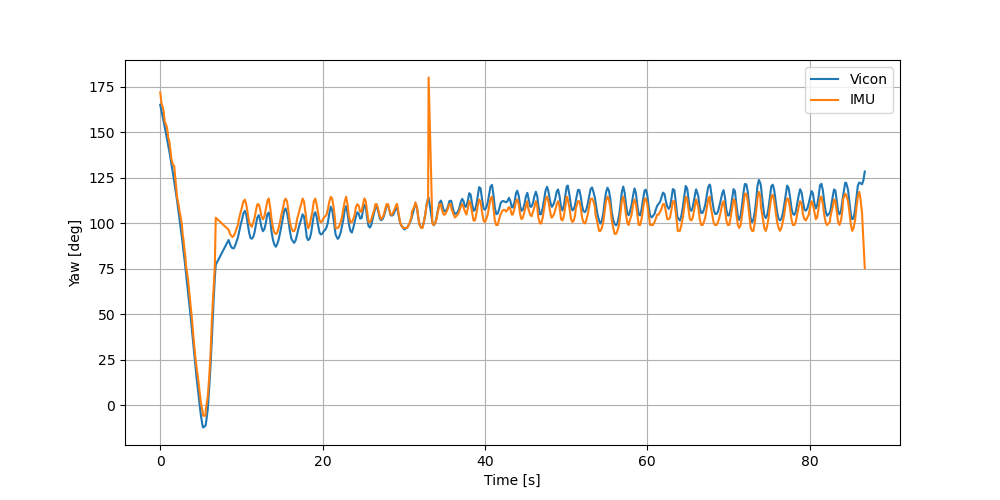

The data file committed next to this chart (first rows):
0.958754503341343, -0.28417332021663655, 0.0054681503651967415, -0.0023293199289480928, -324.8346247634619, 250.9729674883068, 355.96094544733916, 1.0, 0.03, -0.04, 0.05, 16493.975
0.958, -0.2869, 0.001905, 0.000346, -325, 250.9, 356.1, 1.0, 0.03, -0.04, 0.07, 16494
0.9526, -0.3044, 0.001833, 0.003171, -325.3, 251, 356.2, 0.99, 0.03, -0.04, 0.1, 16494
0.9495, -0.3139, 0.0009823, 0.003277, -325.4, 251.2, 356.2, 0.99, 0.03, -0.04, 0.12, 16494
0.9395, -0.3426, 0.002218, 0.002449, -325.6, 251.5, 356.2, 0.99, 0.03, -0.04, 0.14, 16494
0.9322, -0.3619, 0.0005967, 0.006025, -325.9, 251.6, 356.2, 0.99, 0.03, -0.04, 0.16, 16494
0.9204, -0.3909, 0.001367, 0.004024, -326.1, 252, 356.3, 0.98, 0.03, -0.04, 0.21, 16495
0.9018, -0.4322, -0.001884, 0.003431, -326.6, 252.4, 356.3, 0.97, 0.03, -0.04, 0.23, 16495
0.8902, -0.4554, -0.005235, 0.002661, -326.9, 252.8, 356.3, 0.97, 0.03, -0.04, 0.26, 16495
0.8856, -0.4645, -0.003821, 0.00218, -326.9, 252.8, 356.2, 0.96, 0.03, -0.04, 0.28, 16495
0.8686, -0.4956, -0.003567, 0.000405, -327, 253.4, 356.4, 0.95, 0.03, -0.04, 0.3, 16495
0.8589, -0.5121, -0.006773, -0.002441, -327.1, 253.6, 356.6, 0.94, 0.03, -0.04, 0.33, 16495
0.8381, -0.5455, -0.0007884, 0.004926, -327.1, 254.1, 356.3, 0.93, 0.03, -0.04, 0.38, 16495
0.819, -0.5738, -0.001739, -0.0003098, -327.3, 254.7, 356.2, 0.91, 0.03, -0.03, 0.4, 16496
0.7915, -0.6111, -0.001659, 0.0004736, -327.3, 255.1, 356.3, 0.89, 0.03, -0.03, 0.4, 16496
0.7318, -0.6815, -0.004817, 0.002552, -327.5, 256.4, 356.7, 0.84, 0.03, -0.03, 0.54, 16496
-0.6933, 0.7206, 0.009055, -0.004991, -327.3, 257.1, 356.8, 0.82, 0.03, -0.03, 0.57, 16496
-0.6732, 0.7395, 0.004082, -0.002865, -327.2, 257.4, 356.8, 0.8, 0.03, -0.03, 0.59, 16496
-0.63, 0.7766, -0.000739, -0.005913, -327.1, 257.9, 356.7, 0.78, 0.03, -0.03, 0.62, 16497
-0.6001, 0.7999, 0.006365, -0.000292, -326.8, 258.6, 356.7, 0.76, 0.03, -0.03, 0.65, 16497
-0.5741, 0.8187, 0.004652, -0.002473, -326.8, 258.9, 356.6, 0.73, 0.03, -0.02, 0.68, 16497
-0.5452, 0.8383, 0.003646, -0.002752, -326.5, 259.3, 356.6, 0.71, 0.04, -0.02, 0.7, 16497
-0.5183, 0.8552, 0.004339, 0.001196, -326.1, 259.6, 356.6, 0.68, 0.04, -0.02, 0.73, 16497
-0.4759, 0.8795, 0.005063, -0.004518, -326.1, 260.1, 356.5, 0.65, 0.04, -0.02, 0.76, 16497
-0.4587, 0.8886, 0.00506, -0.001553, -325.7, 260.4, 356.6, 0.62, 0.04, -0.02, 0.78, 16497
-0.3791, 0.9253, 0.005809, -0.003315, -324.8, 261.2, 356.5, 0.57, 0.04, -0.02, 0.82, 16497
-0.3139, 0.9495, 0.00199, -0.005301, -324.1, 261.7, 356.7, 0.51, 0.04, -0.02, 0.86, 16498
-0.2567, 0.9665, 0.002745, 0.0007594, -323.2, 262.1, 356.6, 0.45, 0.04, -0.01, 0.89, 16498
-0.1852, 0.9827, 0.0005006, -0.003982, -322.4, 262.2, 356.6, 0.39, 0.04, -0.01, 0.92, 16498
-0.1138, 0.9935, 0.001569, 0.0008105, -321.5, 262.6, 356.5, 0.31, 0.04, -0.01, 0.95, 16498
-0.0395, 0.9992, 0.003759, 0.006609, -320.4, 262.5, 356.6, 0.24, 0.03, -0.01, 0.97, 16498
0.02769, 0.9996, 0.0009663, -0.0002984, -319.8, 262.4, 356.5, 0.18, 0.03, -0.0, 0.98, 16498
0.08961, 0.996, 0.0005866, -0.002938, -319, 262.2, 356.5, 0.13, 0.03, -0.0, 0.99, 16499
0.1508, 0.9886, -0.004862, -0.0008953, -318.3, 261.8, 356.4, 0.07, 0.03, -0.0, 1.0, 16499
0.2093, 0.9778, -0.002548, 0.0002193, -317.5, 261.5, 356.3, 0.01, 0.03, 0.0, 1.0, 16499
0.2569, 0.9664, -0.00222, -0.001208, -317, 261.5, 355.9, -0.03, 0.03, -0.0, 1.0, 16499
0.2638, 0.9646, -0.006007, -0.001511, -316.5, 262.1, 356, -0.05, 0.02, -0.01, 1.0, 16499
0.2555, 0.9667, -0.01021, -0.004442, -315.4, 263.1, 355.8, -0.05, 0.02, -0.01, 1.0, 16500
0.2503, 0.9681, -0.01191, -0.004008, -315.6, 263, 355.7, -0.02, 0.02, -0.01, 1.0, 16500
0.1807, 0.9834, -0.01182, -0.009319, -316.9, 263.8, 355.7, 0.04, 0.02, -0.01, 1.0, 16500
0.08204, 0.9966, -0.009444, -0.002564, -318.5, 265, 355.6, 0.13, 0.02, -0.01, 0.99, 16500
-0.03507, 0.9994, -0.006734, 0.002523, -321, 265.1, 355.6, 0.25, 0.02, -0.0, 0.97, 16500
-0.1502, 0.9886, -0.009686, -0.001598, -322.8, 264.9, 355.8, 0.39, 0.02, -0.0, 0.92, 16500
-0.3263, 0.9452, -0.01015, -0.0002004, -325.8, 263.6, 355.8, 0.52, 0.02, 0.0, 0.85, 16501
-0.4353, 0.9003, -0.005094, 0.001004, -327.5, 262.4, 355.8, 0.62, 0.02, 0.0, 0.78, 16501
-0.4909, 0.8712, -0.009502, -0.0008598, -327.9, 261.4, 355.8, 0.78, 0.02, 0.01, 0.62, 16501
-0.5906, 0.8069, -0.01145, -0.0001602, -329.3, 259.5, 356, 0.75, 0.02, 0.01, 0.67, 16502
-0.5742, 0.8187, -0.003539, 0.003479, -328.9, 260.2, 355.8, 0.73, 0.02, 0.01, 0.68, 16503
-0.5635, 0.8261, -0.00771, -5.4181053758060295e-05, -329, 260.2, 355.7, 0.73, 0.02, 0.01, 0.69, 16503
-0.5583, 0.8296, -0.00724, -0.0001563, -328.9, 260.2, 355.7, 0.72, 0.02, 0.01, 0.69, 16503
-0.5582, 0.8297, -0.005678, 9.570808190067653e-05, -328.9, 259.7, 355.8, 0.73, 0.02, 0.01, 0.69, 16503
-0.5695, 0.8219, -0.005621, 0.003106, -328.9, 260, 355.7, 0.74, 0.02, 0.01, 0.68, 16503
-0.5863, 0.8101, -0.004107, 0.004379, -329.2, 259.7, 355.8, 0.75, 0.02, 0.01, 0.66, 16503
-0.5999, 0.8, -0.009371, -0.002046, -329.1, 259.3, 355.9, 0.76, 0.02, 0.01, 0.65, 16504
-0.6239, 0.7815, -0.007809, -0.0001743, -329.1, 258.7, 355.9, 0.78, 0.02, 0.01, 0.62, 16504
-0.6492, 0.7606, -0.002618, 0.004718, -329.7, 258.3, 355.7, 0.8, 0.02, 0.01, 0.6, 16504
-0.6662, 0.7458, -0.006589, -0.0004971, -329.7, 257.7, 355.8, 0.81, 0.02, 0.01, 0.58, 16504
-0.6886, 0.7252, -0.003401, 0.0008189, -330.3, 257.1, 355.9, 0.83, 0.02, 0.01, 0.56, 16504
-0.6973, 0.7167, -0.001123, -0.0001792, -330.1, 257.2, 355.9, 0.83, 0.02, 0.01, 0.55, 16504
-0.6842, 0.7293, -0.001938, 0.002326, -329.9, 257.4, 355.8, 0.82, 0.02, 0.01, 0.57, 16505
-0.6508, 0.7592, -0.005399, 0.003609, -329.7, 257.9, 355.9, 0.8, 0.02, 0.01, 0.61, 16505
... 435 more rows
